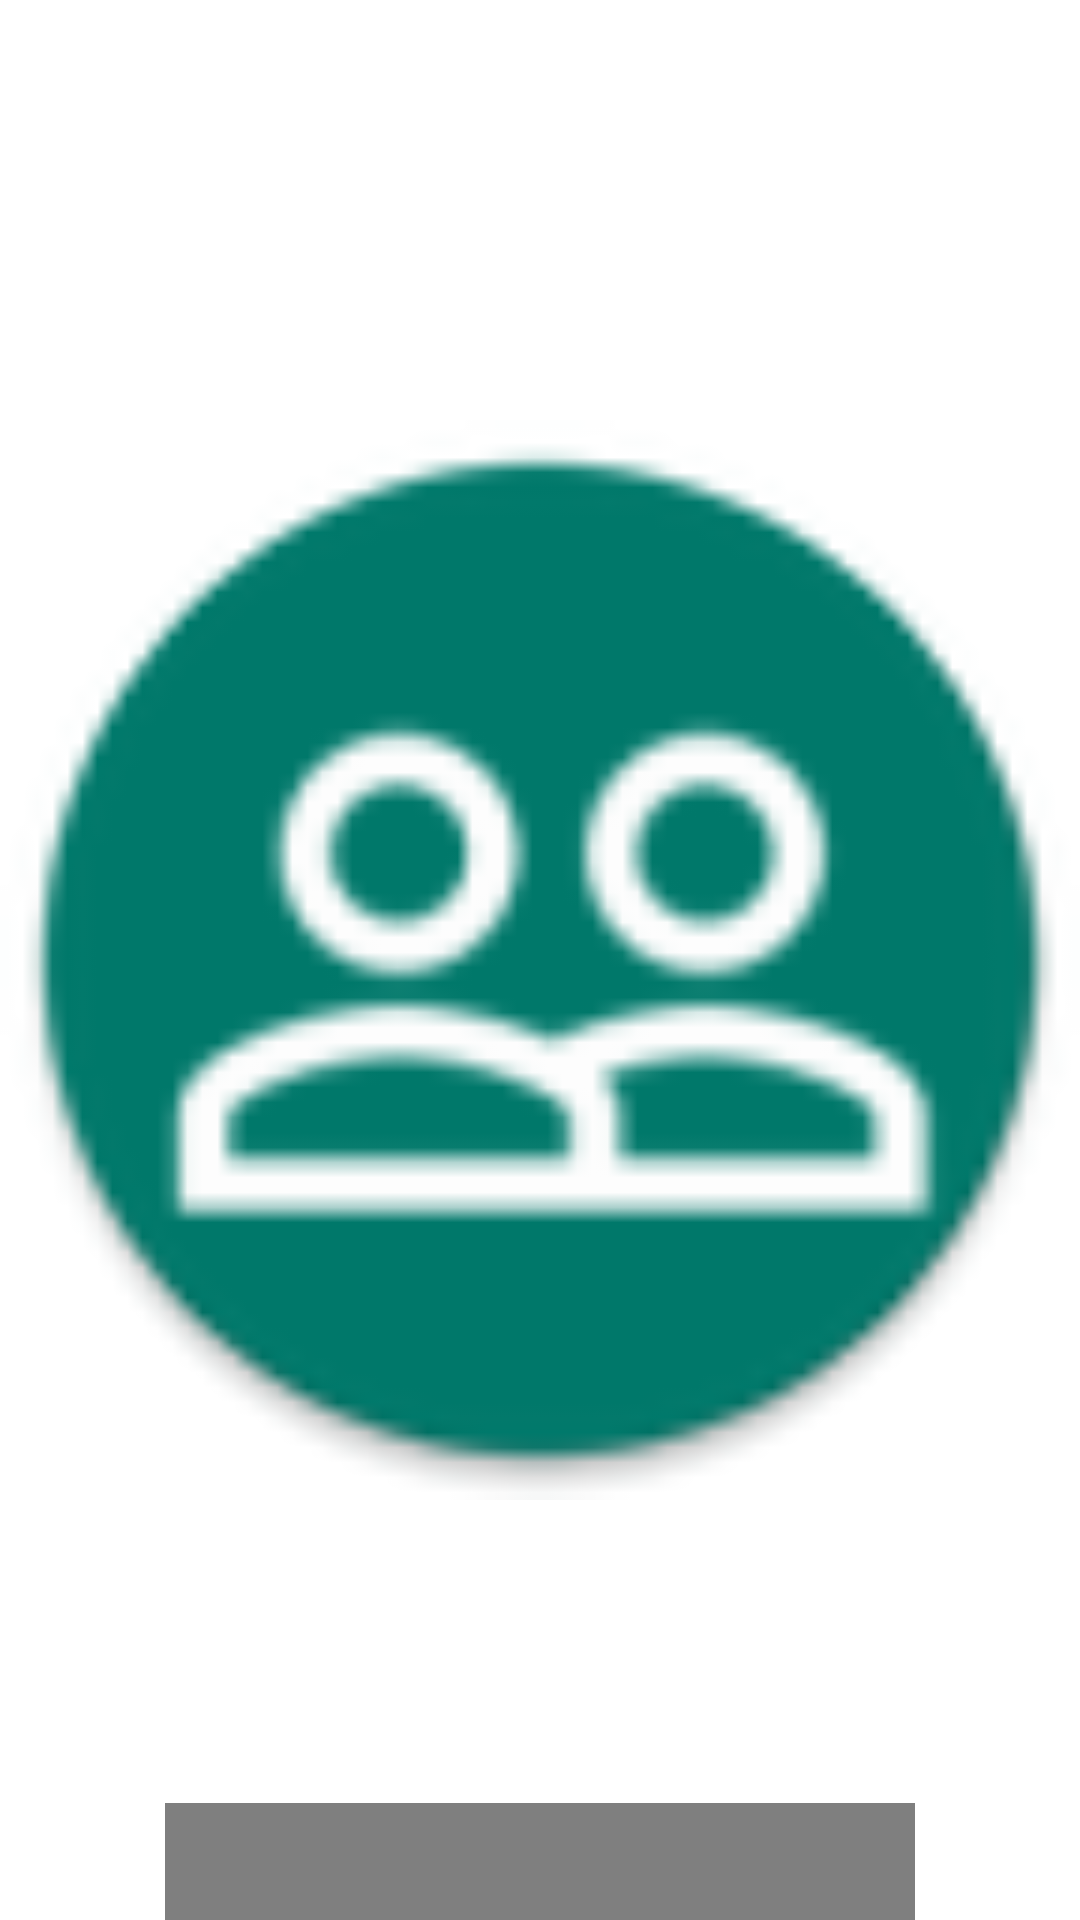

Android layout source for this screen:
<!-- AndroidManifest.xml: application theme AppThemeSplash -->
<!-- res/layout/itemview_imageslider.xml -->
<?xml version="1.0" encoding="utf-8"?>
<RelativeLayout
    style="@style/layout_normal"
    xmlns:android="http://schemas.android.com/apk/res/android"
    android:background="@color/white"
    android:padding="@dimen/dimen_0dp"
    >

    <android.support.v7.widget.AppCompatImageView
        android:id="@+id/imageViewSlidingImage"
        android:layout_width="match_parent"
        android:layout_height="match_parent" 
        android:src="@mipmap/ic_launcher"
        >
    </android.support.v7.widget.AppCompatImageView>

    <FrameLayout
        android:id="@+id/frameLayoutBannerTextItem"
        android:layout_width="@dimen/dimen_250dp"
        android:layout_height="wrap_content"
        android:layout_alignParentBottom="true"
        android:background="@android:color/black"
        android:alpha="0.5"
        android:padding="@dimen/dimen_10dp"
        android:layout_centerHorizontal="true"
        >
        <android.support.v7.widget.AppCompatTextView
            android:id="@+id/textViewBannerItem"
            android:layout_width="match_parent"
            android:layout_height="match_parent"
            android:layout_gravity="center"
            android:gravity="center"
            android:textColor="@color/color300"
            android:textSize="@dimen/dimen_14sp"
            />
    </FrameLayout>

</RelativeLayout>
<!-- resources referenced by this layout -->
<resources>
  <color name="color300">#FF8A65</color>
  <color name="white">#ffffff</color>
  <dimen name="dimen_0dp">0dp</dimen>
  <dimen name="dimen_10dp">10dp</dimen>
  <dimen name="dimen_14sp">14sp</dimen> // for body 2
  <dimen name="dimen_250dp">250dp</dimen>
  <!-- mipmap ic_launcher: png bitmap (mipmap-hdpi, 3891 bytes) -->
  <style name="layout_normal">
          <item name="android:layout_width">match_parent</item>
          <item name="android:layout_height">match_parent</item>
          <item name="android:layout_gravity">center</item>
          <item name="android:padding">@dimen/dimen_3dp</item>
          <item name="android:background">@color/window_bg</item>
      </style>
  <style name="AppThemeSplash" parent="Theme.AppCompat.Light.DarkActionBar">
          
          <item name="colorPrimary">@color/colorPrimary</item>
          <item name="colorPrimaryDark">@color/colorPrimaryDark</item>
          <item name="colorAccent">@color/colorAccent</item>
          
      </style>
  <dimen name="dimen_3dp">3dp</dimen>
  <color name="window_bg">#F5F5F5</color>
  <color name="colorPrimary">#009688</color>
  <color name="colorPrimaryDark">#004D40</color>
  <color name="colorAccent">#FF4081</color>
</resources>
